Dataset: Spectrograms (GitHub, DataBytes-Organisation/Project-Echo). Classes: animal sounds, environment.

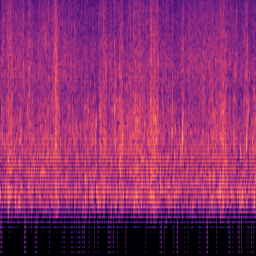
Label: environment

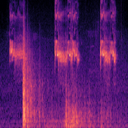
Label: animal sounds

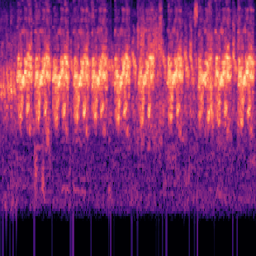
Label: animal sounds

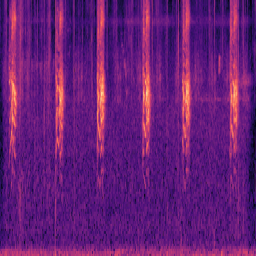
Label: environment

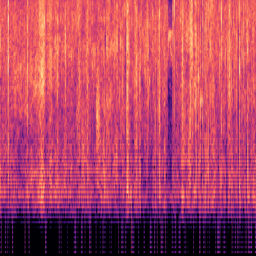
Label: environment

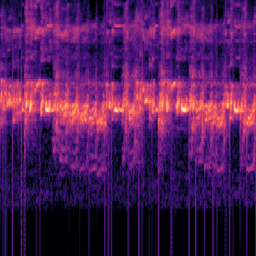
Label: animal sounds
